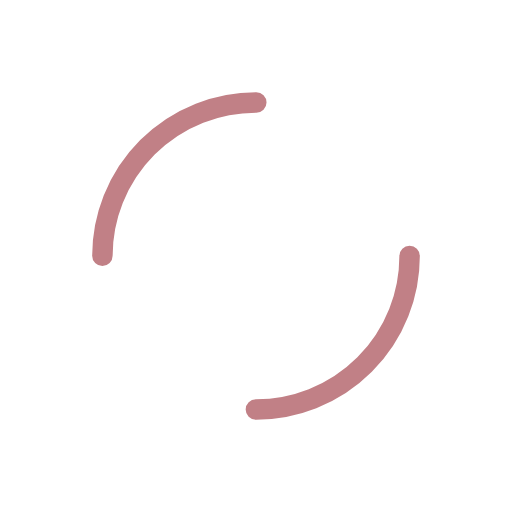
t = 0.00 s
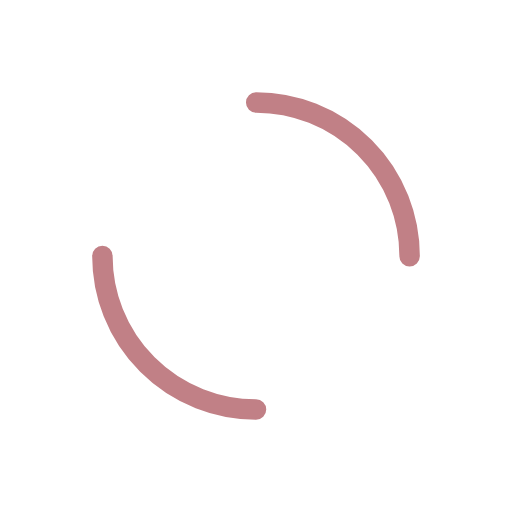
t = 0.25 s
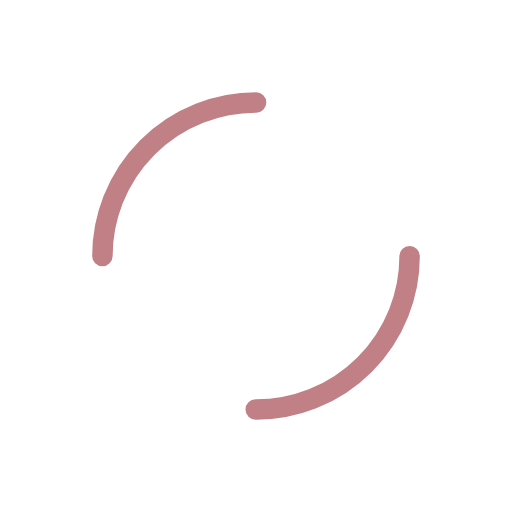
t = 0.50 s
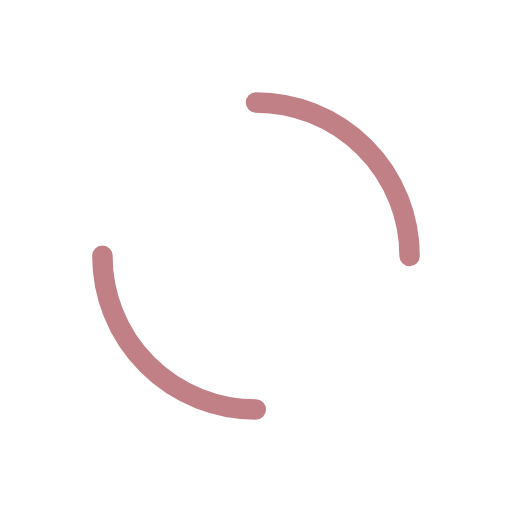
t = 0.75 s

The animated SVG that drew these frames (rendered in a browser with its animation timeline set to each time). Animation: 1 SMIL element (animateTransform=1); one cycle of 1.00 s, repeats indefinitely.

<?xml version="1.0" encoding="utf-8"?>
<svg xmlns="http://www.w3.org/2000/svg" xmlns:xlink="http://www.w3.org/1999/xlink" style="margin: auto; background: rgba(0, 0, 0, 0) none repeat scroll 0% 0%; display: block; shape-rendering: auto;" width="200px" height="200px" viewBox="0 0 100 100" preserveAspectRatio="xMidYMid">
<circle cx="50" cy="50" r="30" stroke-width="4" stroke="#c18086" stroke-dasharray="47.12388980384689 47.12388980384689" fill="none" stroke-linecap="round">
  <animateTransform attributeName="transform" type="rotate" repeatCount="indefinite" dur="1s" keyTimes="0;1" values="0 50 50;360 50 50"></animateTransform>
</circle>
<!-- [ldio] generated by https://loading.io/ --></svg>
